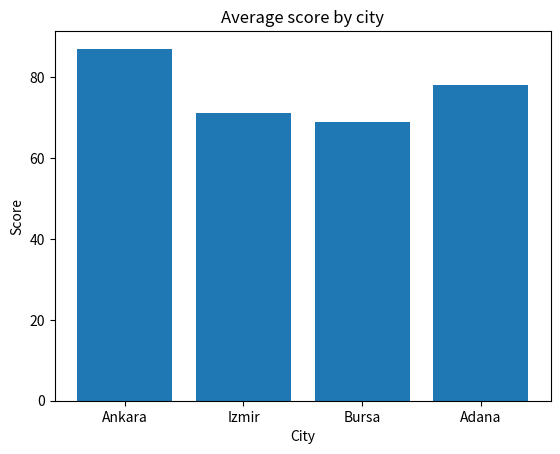

This figure's Python source:
import matplotlib
matplotlib.use("Agg")
import matplotlib.pyplot as plt
import pandas as pd

data = pd.DataFrame({
    "city": ["Ankara", "Izmir", "Bursa", "Adana"],
    "score": [87, 71, 69, 78],
    "hours": [12, 6, 5, 9],
})

fig, ax = plt.subplots()
ax.bar(data["city"], data["score"])
ax.set_title("Average score by city")
ax.set_xlabel("City")
ax.set_ylabel("Score")

print(len(ax.patches))
print(ax.get_title())
print(ax.get_xlabel())
print(ax.get_ylabel())
